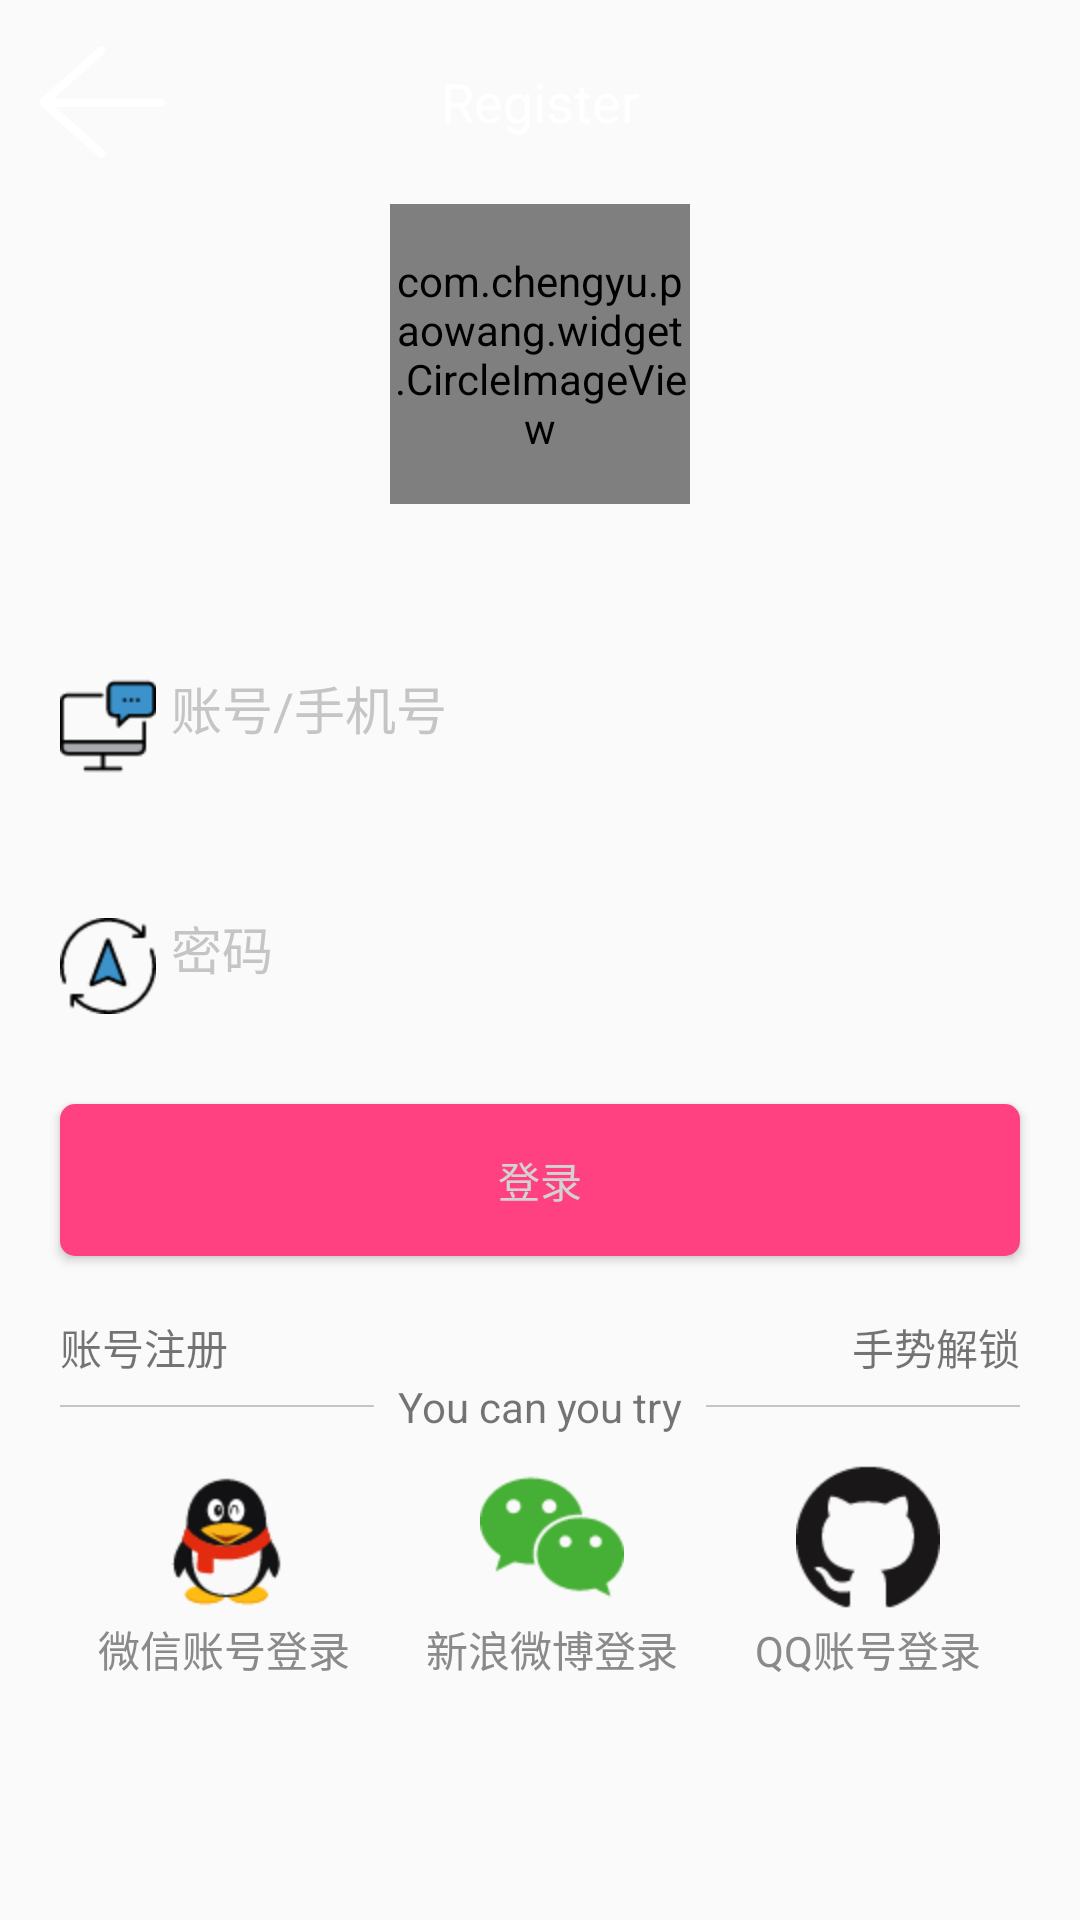

Here is an Android app screen rendered from its layout file. Give the layout XML and the strings, colors and styles it references.
<!-- AndroidManifest.xml: application theme AppTheme -->
<!-- res/layout/activity_login.xml -->
<?xml version="1.0" encoding="utf-8"?>
<RelativeLayout xmlns:android="http://schemas.android.com/apk/res/android"
    xmlns:tools="http://schemas.android.com/tools"
    xmlns:app="http://schemas.android.com/apk/res-auto"
    android:id="@+id/activity_login"
    android:layout_width="match_parent"
    android:layout_height="match_parent"
    tools:context="com.chengyu.paowang.ui.LoginActivity">

    <include
        android:id="@+id/headbar"
        layout="@layout/item_headbar"/>

    <com.chengyu.paowang.widget.CircleImageView
        android:id="@+id/img_head"
        android:layout_below="@+id/headbar"
        android:layout_centerHorizontal="true"
        android:layout_width="100dp"
        android:layout_height="100dp"
        android:src="@mipmap/img_head"
        android:transitionName="img_head"
        app:border_color="@color/colorAccent"
        app:border_width="2dp"
        android:scaleType="centerCrop"/>

    <LinearLayout
        android:layout_below="@+id/img_head"
        android:id="@+id/t1"
        android:layout_width="match_parent"
        android:layout_height="50dp"
        android:layout_marginTop="40dp"
        android:paddingLeft="20dp"
        android:paddingRight="20dp"
        android:orientation="horizontal">

        <ImageView
            android:layout_gravity="bottom"
            android:layout_width="wrap_content"
            android:layout_height="wrap_content"
            android:src="@mipmap/ic_login_username"
            android:scaleType="centerCrop"/>

        <android.support.design.widget.TextInputLayout
            android:layout_width="match_parent"
            android:layout_height="match_parent"
            android:layout_marginLeft="5dp"
            android:textColorHint="@color/colorHintText">

            <EditText
                android:id="@+id/et_username"
                android:layout_width="match_parent"
                android:layout_height="match_parent"
                android:background="@drawable/selector_bg_edit"
                android:hint="@string/hint_Username"
                android:maxLength="11"
                android:inputType="phone"
                android:paddingBottom="2dp"
                android:textColor="#2fa881"
                android:textCursorDrawable="@drawable/bg_input_cursor"
                android:textSize="17sp" />
        </android.support.design.widget.TextInputLayout>
    </LinearLayout>

    <LinearLayout
        android:id="@+id/t2"
        android:layout_below="@+id/t1"
        android:layout_width="match_parent"
        android:layout_height="50dp"
        android:layout_marginTop="30dp"
        android:paddingLeft="20dp"
        android:paddingRight="20dp"
        android:orientation="horizontal">

        <ImageView
            android:layout_gravity="bottom"
            android:layout_width="wrap_content"
            android:layout_height="wrap_content"
            android:src="@mipmap/ic_login_password"
            android:scaleType="centerCrop"/>

        <android.support.design.widget.TextInputLayout
            android:layout_width="match_parent"
            android:layout_height="match_parent"
            android:layout_marginLeft="5dp"
            android:textColorHint="@color/colorHintText">

            <EditText
                android:id="@+id/et_password"
                android:layout_width="match_parent"
                android:layout_height="match_parent"
                android:background="@drawable/selector_bg_edit"
                android:hint="@string/hint_Password"
                android:inputType="textPassword"
                android:maxLength="16"
                android:paddingBottom="2dp"
                android:textColor="#2fa881"
                android:textCursorDrawable="@drawable/bg_input_cursor"
                android:textSize="17sp" />
        </android.support.design.widget.TextInputLayout>
    </LinearLayout>


    <Button
        android:id="@+id/but_login"
        android:layout_below="@id/t2"
        android:layout_width="match_parent"
        android:layout_height="wrap_content"
        android:layout_marginTop="30dp"
        android:layout_marginLeft="20dp"
        android:layout_marginRight="20dp"
        android:elevation="4dp"
        android:textColor="#D2D2D2"
        android:paddingTop="15dp"
        android:paddingBottom="15dp"
        android:background="@drawable/shape_login_butlogin_select"
        android:text="登录"/>


    <RelativeLayout
        android:id="@+id/lock"
        android:layout_below="@+id/but_login"
        android:layout_marginLeft="20dp"
        android:layout_marginRight="20dp"
        android:layout_marginTop="20dp"
        android:layout_width="match_parent"
        android:layout_height="wrap_content">

        <TextView
            android:id="@+id/register"
            android:layout_alignParentLeft="true"
            android:layout_width="wrap_content"
            android:layout_height="wrap_content"
            android:text="账号注册"/>

        <TextView
            android:layout_alignParentRight="true"
            android:layout_width="wrap_content"
            android:layout_height="wrap_content"
            android:text="手势解锁"/>

    </RelativeLayout>


    <LinearLayout
        android:id="@+id/span"
        android:layout_below="@+id/lock"
        android:layout_width="match_parent"
        android:layout_height="wrap_content"
        android:gravity="center_vertical"
        android:orientation="horizontal">

        <View
            android:layout_width="0dp"
            android:layout_height="0.8dp"
            android:layout_weight="1"
            android:layout_marginLeft="20dp"
            android:background="@color/colorHintText"/>

        <TextView
            android:layout_width="wrap_content"
            android:layout_height="wrap_content"
            android:layout_marginLeft="8dp"
            android:layout_marginRight="8dp"
            android:text="You can you try"/>

        <View
            android:layout_width="0dp"
            android:layout_height="0.8dp"
            android:layout_weight="1"
            android:layout_marginRight="20dp"
            android:background="@color/colorHintText"/>
    </LinearLayout>


    <RelativeLayout
        android:layout_below="@+id/span"
        android:layout_width="wrap_content"
        android:layout_height="wrap_content">

        <RadioGroup
            android:id="@+id/rg"
            android:layout_width="match_parent"
            android:layout_height="wrap_content"
            android:paddingLeft="20dp"
            android:paddingRight="20dp"
            android:gravity="bottom"
            android:orientation="horizontal"
            android:paddingTop="5dp">

            <RadioButton
                android:id="@+id/rb_home"
                style="@style/radio_but"
                android:drawablePadding="3dp"
                android:drawableTop="@mipmap/ic_login_qq"
                android:text="微信账号登录"
                android:textColor="@color/selector_login_otherlogin"
                android:textSize="14sp" />

            <RadioButton
                android:id="@+id/rb_news"
                style="@style/radio_but"
                android:drawablePadding="3dp"
                android:drawableTop="@mipmap/ic_login_weichat"
                android:text="新浪微博登录"
                android:textColor="@color/selector_login_otherlogin"
                android:textSize="14sp" />

            <RadioButton
                android:id="@+id/rb_smart"
                style="@style/radio_but"
                android:drawablePadding="3dp"
                android:drawableTop="@mipmap/ic_login_github"
                android:text="QQ账号登录"
                android:textColor="@color/selector_login_otherlogin"
                android:textSize="14sp" />

        </RadioGroup>

    </RelativeLayout>

    <include
        android:visibility="gone"
        layout="@layout/item_anim"/>

    <include
        layout="@layout/item_snackbar"/>
</RelativeLayout>
<!-- res/layout/item_headbar.xml (included above) -->
<?xml version="1.0" encoding="utf-8"?>
<RelativeLayout xmlns:android="http://schemas.android.com/apk/res/android"
    android:orientation="vertical" android:layout_width="match_parent"
    android:paddingTop="10dp"
    android:paddingBottom="10dp"
    android:paddingLeft="10dp"
    android:layout_height="wrap_content">

    <ImageButton
        android:id="@+id/but_return"
        android:layout_width="wrap_content"
        android:layout_height="wrap_content"
        android:background="@mipmap/ic_arrow_back" />

    <TextView
        android:layout_width="wrap_content"
        android:layout_height="wrap_content"
        android:text="Register"
        android:layout_centerInParent="true"
        android:textColor="@color/colorWhite"
        android:textSize="18sp"
        android:id="@+id/tv_title" />

</RelativeLayout>
<!-- res/layout/item_anim.xml (included above) -->
<?xml version="1.0" encoding="utf-8"?>
<RelativeLayout xmlns:android="http://schemas.android.com/apk/res/android"
    android:id="@+id/loadView"
    android:layout_centerInParent="true"
    android:background="@drawable/box_loadinganim"
    android:layout_width="150dp"
    android:layout_height="110dp"
    android:elevation="8dp">

    <com.mingle.widget.LoadingView
        android:layout_width="match_parent"
        android:layout_height="match_parent" />

</RelativeLayout>
<!-- res/layout/item_snackbar.xml (included above) -->
<?xml version="1.0" encoding="utf-8"?>
<android.support.design.widget.CoordinatorLayout xmlns:android="http://schemas.android.com/apk/res/android"
    android:id="@+id/container"
    android:layout_alignParentBottom="true"
    android:layout_width="match_parent"
    android:layout_height="wrap_content">

</android.support.design.widget.CoordinatorLayout>
<!-- resources referenced by this layout -->
<resources>
  <color name="colorAccent">#FF4081</color>
  <color name="colorHintText">#c5c5c5</color>
  <color name="colorWhite">#FFFFFF</color>
  <!-- drawable box_loadinganim (drawable) -->
  <?xml version="1.0" encoding="utf-8"?>
  <shape xmlns:android="http://schemas.android.com/apk/res/android"
      android:shape="rectangle">
  
      <corners android:radius="8dp"/>
      <solid android:color="@color/semTransparents"/>
  
  </shape>
  <!-- drawable shape_login_butlogin_select (drawable) -->
  <?xml version="1.0" encoding="utf-8"?>
  <shape xmlns:android="http://schemas.android.com/apk/res/android"
      android:shape="rectangle">
  
      <corners android:radius="5dp"/>
      <solid   android:color="@color/colorAccent"/>
  </shape>
  <!-- mipmap ic_arrow_back: png bitmap (mipmap-xxhdpi, 1638 bytes) -->
  <!-- mipmap ic_login_github: png bitmap (mipmap-hdpi, 1889 bytes) -->
  <!-- mipmap ic_login_password: png bitmap (mipmap-hdpi, 1403 bytes) -->
  <!-- mipmap ic_login_qq: png bitmap (mipmap-hdpi, 3320 bytes) -->
  <!-- mipmap ic_login_username: png bitmap (mipmap-hdpi, 871 bytes) -->
  <!-- mipmap ic_login_weichat: png bitmap (mipmap-hdpi, 1779 bytes) -->
  <!-- mipmap img_head: jpg bitmap (mipmap-hdpi, 53499 bytes) -->
  <string name="hint_Password">密码</string>
  <string name="hint_Username">账号/手机号</string>
  <style name="radio_but">
          
          <item name="android:layout_width">wrap_content</item>
          <item name="android:layout_height">wrap_content</item>
          <item name="android:button">@null</item>
          <item name="android:padding">5dp</item>
          <item name="android:gravity">center</item>
          <item name="android:layout_weight">1</item>
      </style>
  <style name="AppTheme" parent="Theme.AppCompat.Light.NoActionBar">
          
          <item name="colorPrimary">@color/colorPrimary</item>
          <item name="colorPrimaryDark">@color/colorPrimaryDark</item>
          <item name="colorAccent">@color/colorAccent</item>
      </style>
  <color name="semTransparents">#7f7f7f</color>
  <color name="colorPrimary">#3F51B5</color>
  <color name="colorPrimaryDark">#303F9F</color>
</resources>
